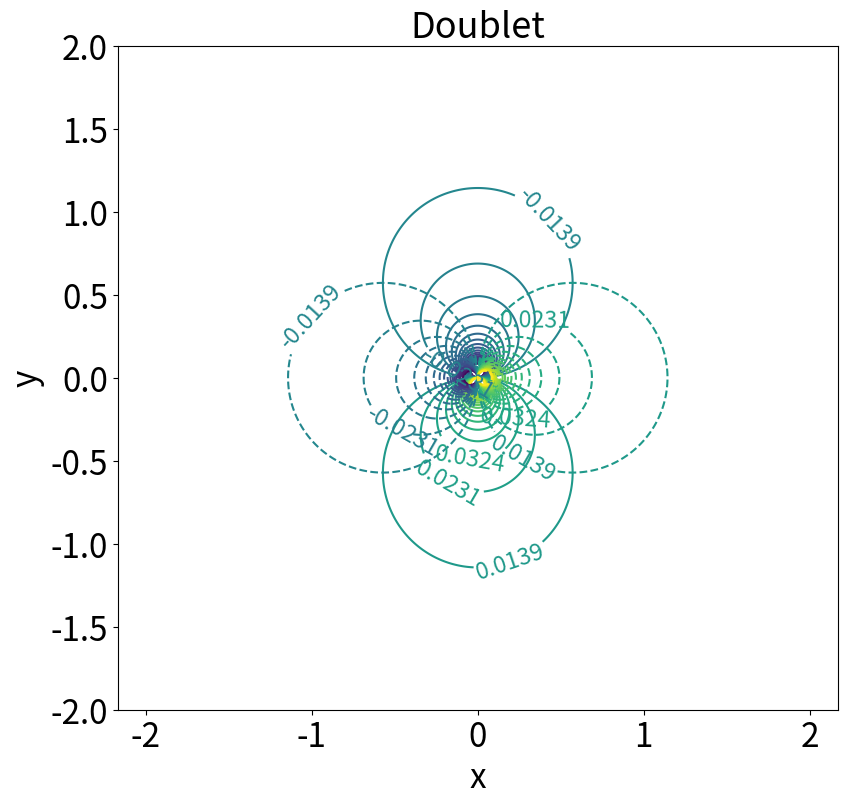

Source code (Python):
import numpy as np # scientific computing module
import matplotlib.pyplot as plt # plotting functions module

# Cartesion grid parameter 
nx = 500
ny = 500
x = np.linspace(-2, 2, nx)
y = np.linspace(-2, 2, ny)
X, Y = np.meshgrid(x, y)


# Doublet  point
Kappa=0.1
# 
THETA = np.arctan2(Y,X)
R = np.sqrt((X)**2+(Y)**2)

PSI1 = -Kappa/(2.*np.pi) * np.sin(THETA)/R
PHI1 = Kappa/(2.*np.pi) * np.cos(THETA) / R
# They diverge at the center point

# Nb contours to plot
N=20
# We define the contours to be plotted because of the divergence around 0
Mphi1=PHI1[nx//2+1,ny//2+1]
mphi1=PHI1[-1,-1]
scale=3.5
V1=np.linspace(mphi1*scale,Mphi1/scale,N)
V1D=np.concatenate((-V1[::-1],V1))

# Parameter for plot : use latex in labels, and set size for title, ticks and legend
# plt.rc('text', usetex=True)
# plt.rc('font', family='serif')

SMALL_SIZE = 24
MEDIUM_SIZE = 26
BIGGER_SIZE = 28

plt.rc('font', size=SMALL_SIZE)          # controls default text sizes
plt.rc('axes', titlesize=MEDIUM_SIZE)     # fontsize of the axes title
plt.rc('axes', labelsize=SMALL_SIZE)    # fontsize of the x and y labels
plt.rc('xtick', labelsize=SMALL_SIZE)    # fontsize of the tick labels
plt.rc('ytick', labelsize=SMALL_SIZE)    # fontsize of the tick labels
plt.rc('legend', fontsize=SMALL_SIZE)    # legend fontsize
plt.rc('figure', titlesize=BIGGER_SIZE)  # fontsize of the figure title



fig,ax = plt.subplots(1,1, sharex=True, sharey=False,figsize=(9,8))
plt.subplots_adjust(hspace=0.1,wspace = 0.0,left  = 0.17,right  = 0.97,bottom  = 0.1,top  = 0.93)

CSS = plt.contour(X,Y,PSI1,V1D)
CSP = plt.contour(X,Y,PHI1,V1D,linestyles='dashed')
plt.xlabel(r'x')
plt.ylabel(r'y')
plt.title(r'Doublet')
plt.axis('equal')
# ax.set_adjustable('box')
# plt.xlim(-1,1)
# plt.ylim(-1,1)
plt.clabel(CSS,inline=1,fontsize=0.7*SMALL_SIZE)
plt.clabel(CSP,inline=1,fontsize=0.7*SMALL_SIZE)
plt.savefig('plot_Doublet.pdf')
plt.show()
